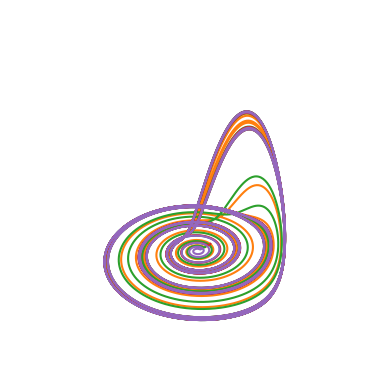

Source code (Python):
import matplotlib.pyplot as plt
from matplotlib import cm
import numpy as np

# Model parameters
a = 0.2
b = 0.2
c = 5.7

# Position list
x_pos = []
y_pos = []
z_pos = []

def rossler(x,y,z):
    # Initial time
    dt = 0.01
    tglob = 0

    x_part = []
    y_part = []
    z_part = []

    # Simulation loop
    while tglob <=100:
        x_part.append(x)
        y_part.append(y)
        z_part.append(z)

        # Differential equations
        vx = -y -z
        vy = x + a * y
        vz = b + z * (x - c)

        x += vx * dt
        y += vy * dt
        z += vz * dt
        print(tglob)
        tglob +=dt
    
    x_pos.append(x_part)
    y_pos.append(y_part)
    z_pos.append(z_part)

x_initials = np.random.rand(5)
y_initials = np.random.rand(5)
z_initials = np.random.rand(5)

for n in x_initials:
    rossler(n,n,n)

fig = plt.figure()
ax = plt.axes(projection='3d')

for n in range(len(x_initials)):
    ax.plot(x_pos[n],y_pos[n],z_pos[n])

plt.axis('off')
plt.show()